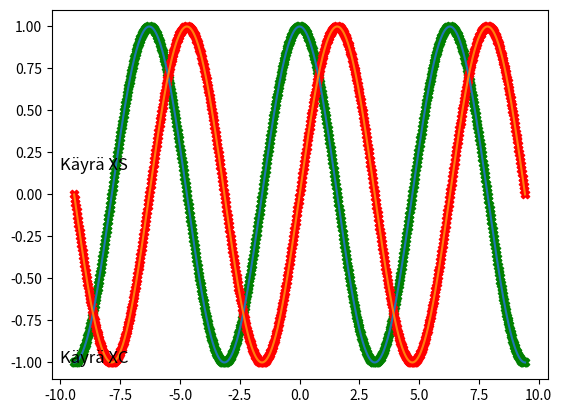

Write the Python code that produced this figure.
# 2. Kuvan oletuskoko 6.4 * 4.8 tuumaa. Haluat tehdä kuvaajan väliltä -3π - 3π.
# Levennä kuva kolminkertaiseksi ja vaihdä käyrien värit sekä piirtotyyli. Lisää myöskin kuvaan selite.


import numpy as np
import matplotlib.pyplot as plt

X = np.linspace(-3*np.pi, 3*np.pi, 750, endpoint=True)
C,S = np.cos(X), np.sin(X)

plt.plot(X,C)
plt.plot(X,S)

plt.scatter(X, C, color='green', marker='X')
plt.scatter(X, S, color='red', marker='X')

plt.annotate('Käyrä XS',
             xy=(-10, 0.15), xycoords='data',
             xytext=(0, 0), textcoords='offset points', fontsize=12)
plt.annotate('Käyrä XC',
             xy=(-10, -1), xycoords='data',
             xytext=(0, 0), textcoords='offset points', fontsize=12)

plt.show()